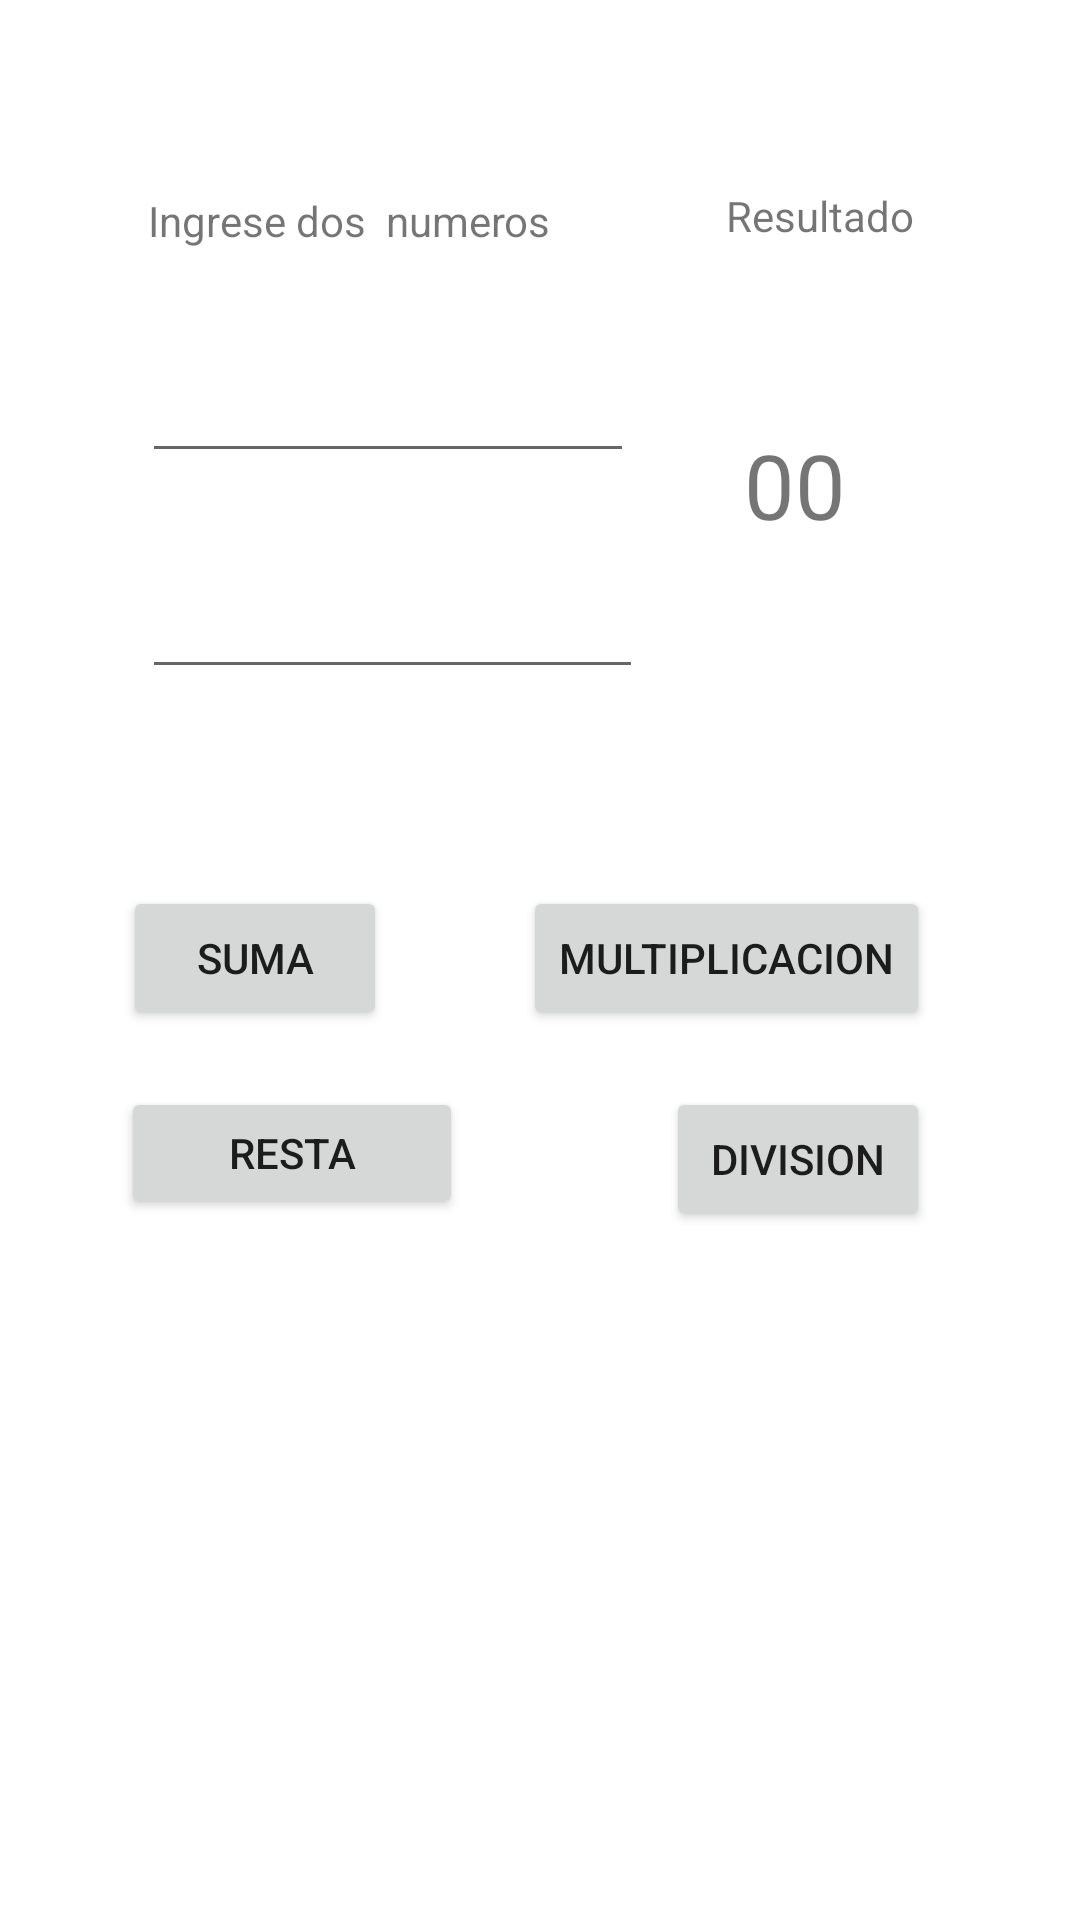

This screen was rendered from an Android layout file. Write that file and the resources it references.
<!-- AndroidManifest.xml: application theme Theme.Pacial -->
<!-- res/layout/activity_calcula.xml -->
<?xml version="1.0" encoding="utf-8"?>
<androidx.constraintlayout.widget.ConstraintLayout xmlns:android="http://schemas.android.com/apk/res/android"
    xmlns:app="http://schemas.android.com/apk/res-auto"
    xmlns:tools="http://schemas.android.com/tools"
    android:layout_width="match_parent"
    android:layout_height="match_parent"
    tools:context=".calcula">

    <EditText
        android:id="@+id/num1"
        android:layout_width="164dp"
        android:layout_height="41dp"
        android:ems="10"
        android:hint="numero 1"
        android:inputType="textPersonName"
        android:text=" "
        app:layout_constraintBottom_toBottomOf="parent"
        app:layout_constraintEnd_toEndOf="parent"
        app:layout_constraintHorizontal_bias="0.242"
        app:layout_constraintStart_toStartOf="parent"
        app:layout_constraintTop_toTopOf="parent"
        app:layout_constraintVertical_bias="0.195" />

    <EditText
        android:id="@+id/num2"
        android:layout_width="167dp"
        android:layout_height="42dp"
        android:ems="10"
        android:hint="numero 2"
        android:inputType="textPersonName"
        android:text=" "
        app:layout_constraintBottom_toBottomOf="parent"
        app:layout_constraintEnd_toEndOf="parent"
        app:layout_constraintHorizontal_bias="0.245"
        app:layout_constraintStart_toStartOf="parent"
        app:layout_constraintTop_toTopOf="parent"
        app:layout_constraintVertical_bias="0.314" />

    <TextView
        android:id="@+id/textView8"
        android:layout_width="wrap_content"
        android:layout_height="wrap_content"
        android:text="Ingrese dos  numeros"
        app:layout_constraintBottom_toBottomOf="parent"
        app:layout_constraintEnd_toEndOf="parent"
        app:layout_constraintHorizontal_bias="0.219"
        app:layout_constraintStart_toStartOf="parent"
        app:layout_constraintTop_toTopOf="parent"
        app:layout_constraintVertical_bias="0.103" />

    <Button
        android:id="@+id/btnSuma"
        android:layout_width="wrap_content"
        android:layout_height="wrap_content"
        android:onClick="onClick"
        android:text="SUMA"
        app:layout_constraintBottom_toBottomOf="parent"
        app:layout_constraintEnd_toEndOf="parent"
        app:layout_constraintHorizontal_bias="0.151"
        app:layout_constraintStart_toStartOf="parent"
        app:layout_constraintTop_toTopOf="parent"
        app:layout_constraintVertical_bias="0.499" />

    <Button
        android:id="@+id/btnResta"
        android:layout_width="114dp"
        android:layout_height="44dp"
        android:text="RESTA"
        app:layout_constraintBottom_toBottomOf="parent"
        app:layout_constraintEnd_toEndOf="parent"
        app:layout_constraintHorizontal_bias="0.164"
        app:layout_constraintStart_toStartOf="parent"
        app:layout_constraintTop_toTopOf="parent"
        app:layout_constraintVertical_bias="0.608" />

    <Button
        android:id="@+id/btnMultiplicacion"
        android:layout_width="wrap_content"
        android:layout_height="wrap_content"
        android:onClick="onClick"
        android:text="MULTIPLICACION"
        app:layout_constraintBottom_toBottomOf="parent"
        app:layout_constraintEnd_toEndOf="parent"
        app:layout_constraintHorizontal_bias="0.777"
        app:layout_constraintStart_toStartOf="parent"
        app:layout_constraintTop_toTopOf="parent"
        app:layout_constraintVertical_bias="0.499" />

    <Button
        android:id="@+id/btnDivi"
        android:layout_width="wrap_content"
        android:layout_height="wrap_content"
        android:text="division"
        app:layout_constraintBottom_toBottomOf="parent"
        app:layout_constraintEnd_toEndOf="parent"
        app:layout_constraintHorizontal_bias="0.816"
        app:layout_constraintStart_toStartOf="parent"
        app:layout_constraintTop_toTopOf="parent"
        app:layout_constraintVertical_bias="0.612" />

    <TextView
        android:id="@+id/result"
        android:layout_width="61dp"
        android:layout_height="68dp"
        android:text="00"
        android:textSize="30sp"
        app:layout_constraintBottom_toBottomOf="parent"
        app:layout_constraintEnd_toEndOf="parent"
        app:layout_constraintHorizontal_bias="0.42"
        app:layout_constraintStart_toEndOf="@+id/num1"
        app:layout_constraintTop_toTopOf="parent"
        app:layout_constraintVertical_bias="0.247" />

    <TextView
        android:id="@+id/textView12"
        android:layout_width="73dp"
        android:layout_height="22dp"
        android:text="Resultado"
        app:layout_constraintBottom_toTopOf="@+id/result"
        app:layout_constraintEnd_toEndOf="parent"
        app:layout_constraintHorizontal_bias="0.564"
        app:layout_constraintStart_toEndOf="@+id/textView8"
        app:layout_constraintTop_toTopOf="parent"
        app:layout_constraintVertical_bias="0.521" />

</androidx.constraintlayout.widget.ConstraintLayout>
<!-- resources referenced by this layout -->
<resources>
  <style name="Theme.Pacial" parent="Theme.MaterialComponents.DayNight.DarkActionBar">
          
          <item name="colorPrimary">@color/purple_500</item>
          <item name="colorPrimaryVariant">@color/purple_700</item>
          <item name="colorOnPrimary">@color/white</item>
          
          <item name="colorSecondary">@color/teal_200</item>
          <item name="colorSecondaryVariant">@color/teal_700</item>
          <item name="colorOnSecondary">@color/black</item>
          
          <item name="android:statusBarColor" tools:targetApi="l">?attr/colorPrimaryVariant</item>
          
      </style>
  <!-- not gathered from this repository: default colours our renderer supplied (Android Studio template values) -->
  <color name="purple_500">#FF6200EE</color>
  <color name="purple_700">#FF3700B3</color>
  <color name="teal_200">#FF03DAC5</color>
  <color name="teal_700">#FF018786</color>
  <color name="black">#FF000000</color>
  <color name="white">#FFFFFFFF</color>
</resources>
